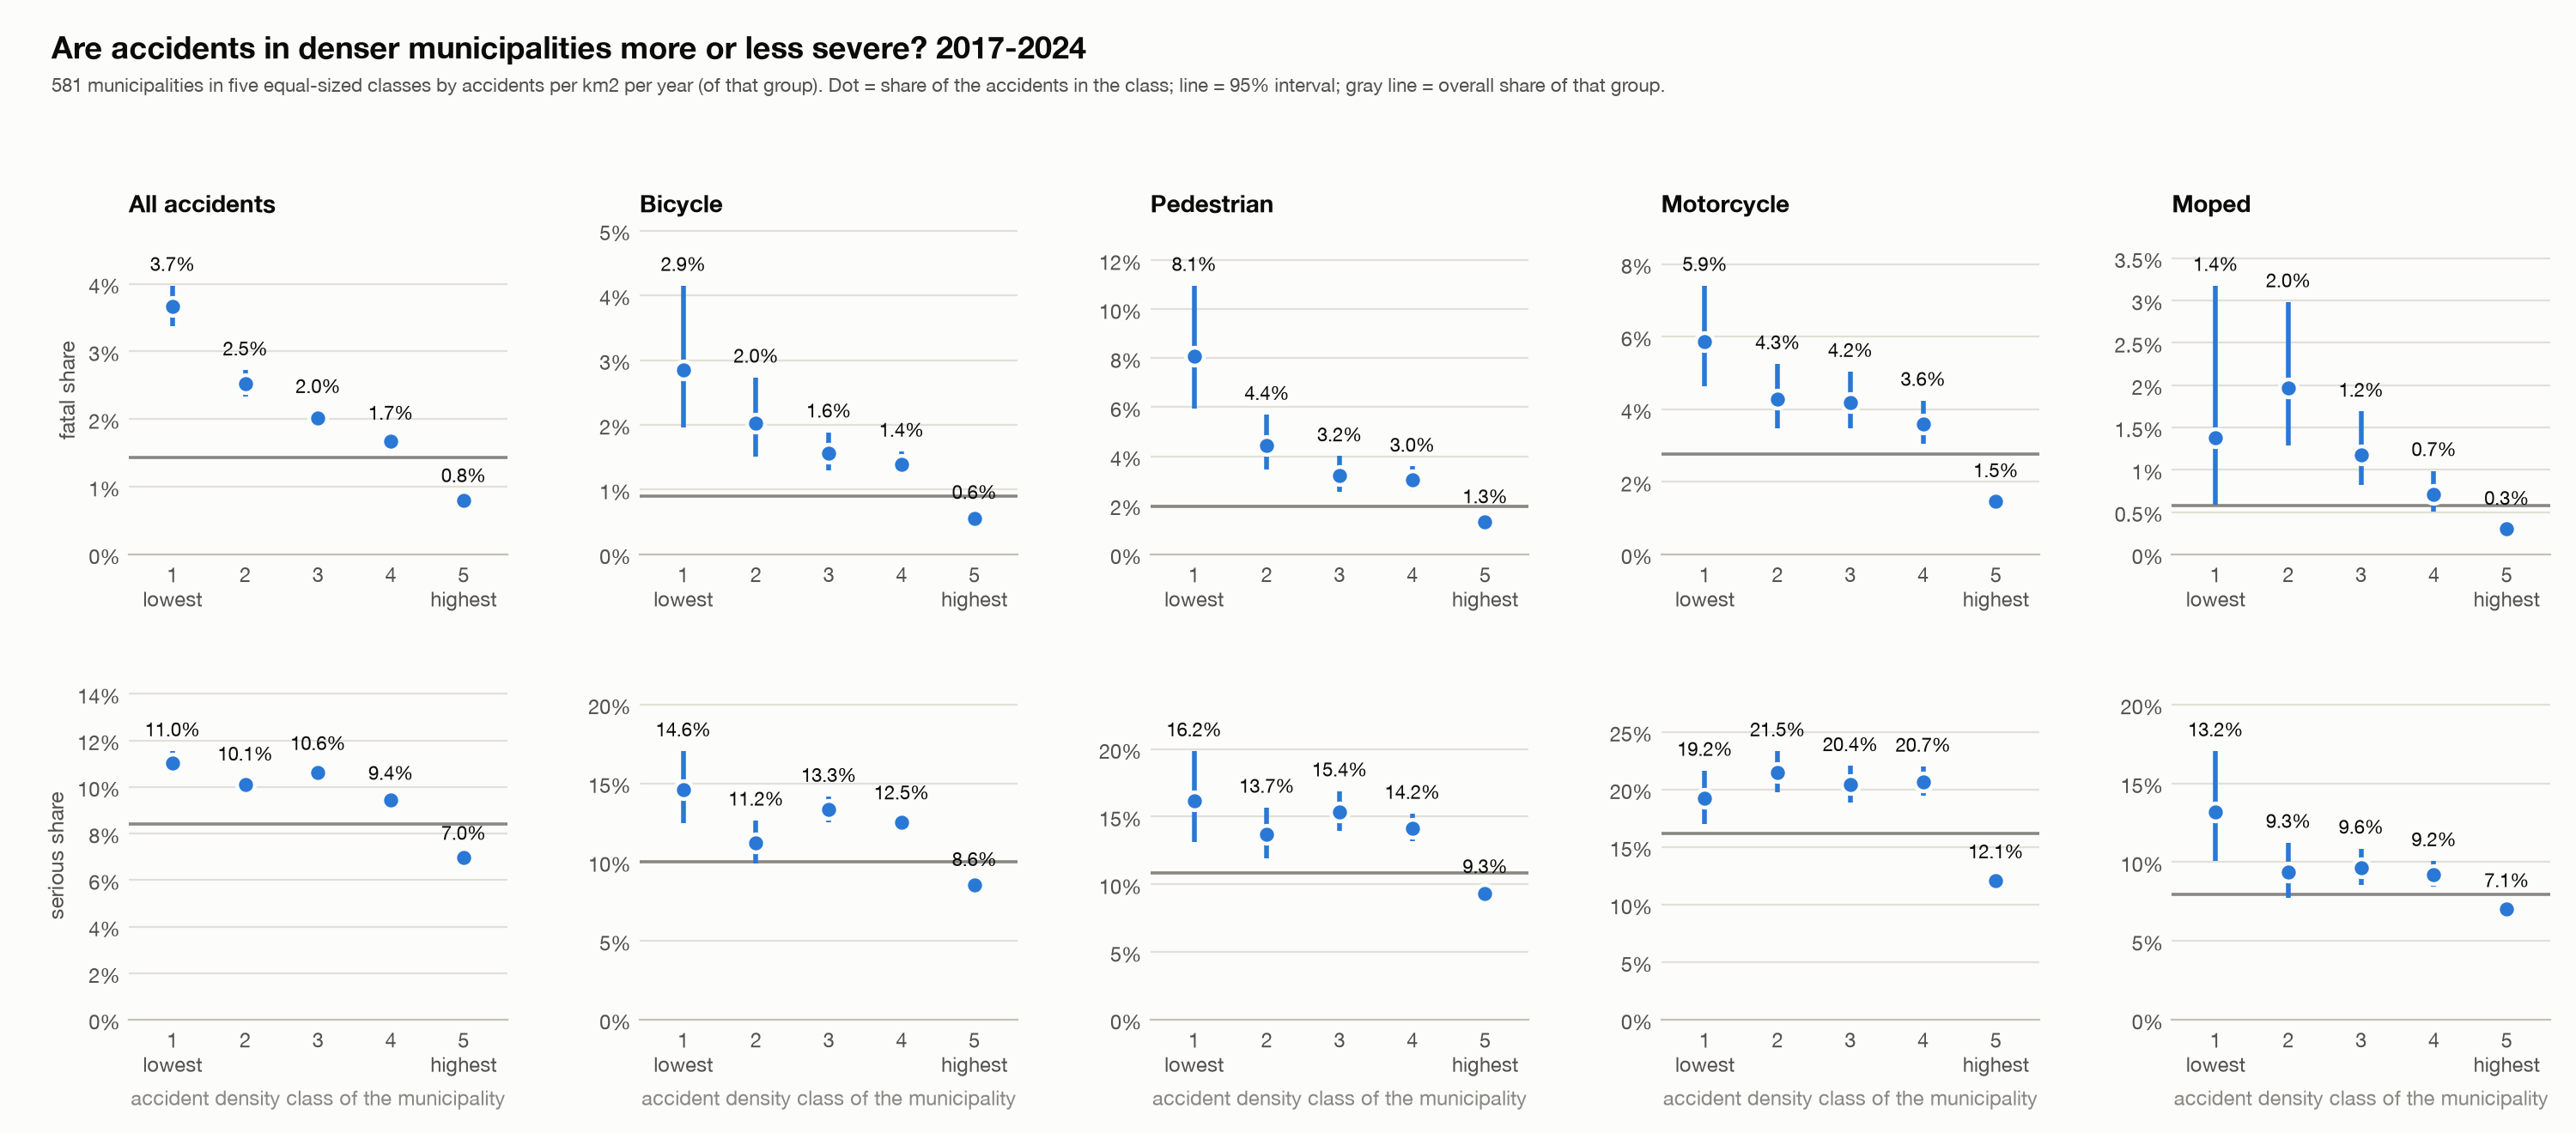

Values plotted in this chart, from the file beside it:
group, density_class, municipalities, density_min, density_max, accidents, fatal_count, fatal_share_pct, fatal_ci_low, fatal_ci_high, serious_count, serious_share_pct, serious_ci_low, serious_ci_high
All accidents, 1, 117, 0.0308, 0.3295, 15111, 553, 3.66, 3.372, 3.971, 1667, 11.03, 10.54, 11.54
All accidents, 2, 116, 0.3375, 0.6368, 24317, 612, 2.517, 2.327, 2.721, 2459, 10.11, 9.74, 10.5
All accidents, 3, 116, 0.6376, 1.068, 36976, 746, 2.018, 1.879, 2.166, 3932, 10.63, 10.32, 10.95
All accidents, 4, 116, 1.069, 1.908, 60167, 1003, 1.667, 1.568, 1.772, 5677, 9.435, 9.204, 9.672
All accidents, 5, 116, 1.91, 58.14, 152961, 1227, 0.8022, 0.7587, 0.8481, 10656, 6.966, 6.84, 7.095
Bicycle, 1, 117, 0.0000, 0.0285, 911, 26, 2.854, 1.955, 4.149, 133, 14.6, 12.46, 17.04
Bicycle, 2, 116, 0.0288, 0.0844, 2069, 42, 2.03, 1.505, 2.732, 232, 11.21, 9.925, 12.65
Bicycle, 3, 116, 0.0865, 0.2270, 6845, 107, 1.563, 1.295, 1.885, 912, 13.32, 12.54, 14.15
Bicycle, 4, 116, 0.2297, 0.4686, 15586, 217, 1.392, 1.22, 1.589, 1950, 12.51, 12, 13.04
Bicycle, 5, 116, 0.4734, 17.55, 46470, 258, 0.5552, 0.4916, 0.6270, 3975, 8.554, 8.303, 8.812
Pedestrian, 1, 117, 0.0000, 0.0135, 457, 37, 8.096, 5.931, 10.96, 74, 16.19, 13.1, 19.85
Pedestrian, 2, 116, 0.0136, 0.0348, 1306, 58, 4.441, 3.451, 5.698, 179, 13.71, 11.95, 15.68
Pedestrian, 3, 116, 0.0351, 0.0669, 2280, 73, 3.202, 2.554, 4.007, 350, 15.35, 13.93, 16.89
Pedestrian, 4, 116, 0.0671, 0.1893, 4473, 136, 3.041, 2.576, 3.585, 634, 14.17, 13.18, 15.23
Pedestrian, 5, 116, 0.1899, 17.2, 21381, 282, 1.319, 1.175, 1.481, 1997, 9.34, 8.957, 9.738
Motorcycle, 1, 117, 0.0000, 0.0266, 1124, 66, 5.872, 4.642, 7.402, 216, 19.22, 17.02, 21.62
Motorcycle, 2, 116, 0.0266, 0.0430, 2034, 87, 4.277, 3.481, 5.246, 437, 21.48, 19.75, 23.32
Motorcycle, 3, 116, 0.0432, 0.0683, 2513, 105, 4.178, 3.463, 5.033, 513, 20.41, 18.88, 22.03
Motorcycle, 4, 116, 0.0685, 0.1258, 3835, 138, 3.598, 3.054, 4.236, 793, 20.68, 19.43, 21.99
Motorcycle, 5, 116, 0.1265, 5.839, 10286, 151, 1.468, 1.253, 1.719, 1243, 12.08, 11.47, 12.73
Moped, 1, 117, 0.0000, 0.0115, 364, 5, 1.374, 0.5881, 3.175, 48, 13.19, 10.09, 17.05
Moped, 2, 116, 0.0119, 0.0353, 1070, 21, 1.963, 1.287, 2.982, 100, 9.346, 7.744, 11.24
Moped, 3, 116, 0.0354, 0.0761, 2459, 29, 1.179, 0.8224, 1.689, 237, 9.638, 8.534, 10.87
Moped, 4, 116, 0.0764, 0.1666, 4689, 33, 0.7038, 0.5016, 0.9867, 432, 9.213, 8.418, 10.07
Moped, 5, 116, 0.1694, 3.794, 14676, 45, 0.3066, 0.2292, 0.4100, 1035, 7.052, 6.649, 7.478
